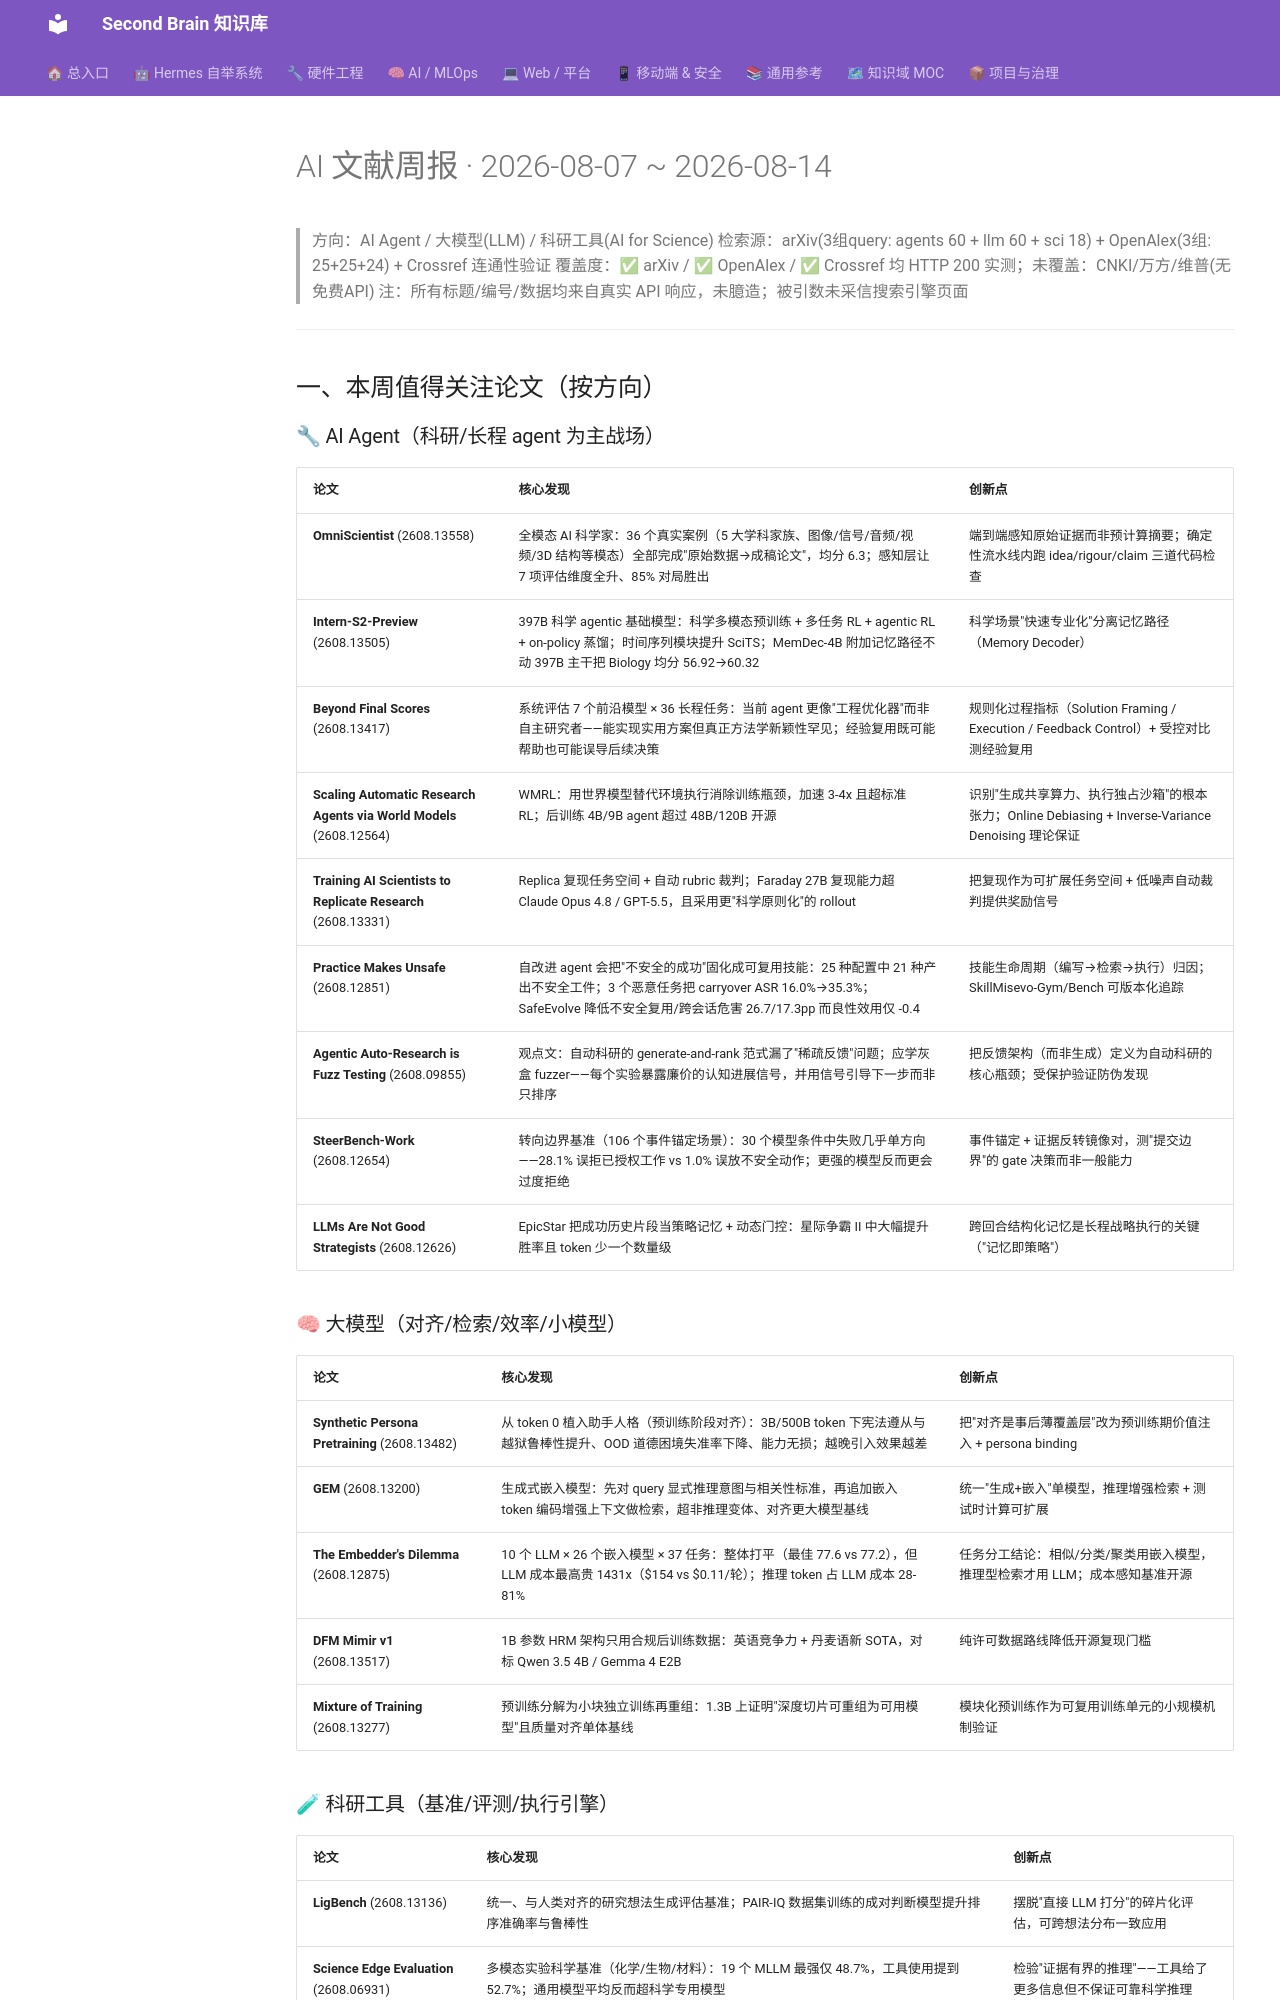

repository: mo9652962-ai/second-brain · page: kb/knowledge/Research/ai-weekly-literature-2026-08-14/index.html · generator: mkdocs

---
title: "AI 文献周报 · 2026-08-07 ~ 2026-08-14"
type: note
domain: Research
status: active
tags: [knowledge/research]
source: null
date: 2026-08-14
---
# AI 文献周报 · 2026-08-07 ~ 2026-08-14

> 方向：AI Agent / 大模型(LLM) / 科研工具(AI for Science)
> 检索源：arXiv(3组query: agents 60 + llm 60 + sci 18) + OpenAlex(3组: 25+25+24) + Crossref 连通性验证
> 覆盖度：✅ arXiv / ✅ OpenAlex / ✅ Crossref 均 HTTP 200 实测；未覆盖：CNKI/万方/维普(无免费API)
> 注：所有标题/编号/数据均来自真实 API 响应，未臆造；被引数未采信搜索引擎页面

---

## 一、本周值得关注论文（按方向）

### 🔧 AI Agent（科研/长程 agent 为主战场）

| 论文 | 核心发现 | 创新点 |
|---|---|---|
| **OmniScientist** (2608.13558) | 全模态 AI 科学家：36 个真实案例（5 大学科家族、图像/信号/音频/视频/3D 结构等模态）全部完成"原始数据→成稿论文"，均分 6.3；感知层让 7 项评估维度全升、85% 对局胜出 | 端到端感知原始证据而非预计算摘要；确定性流水线内跑 idea/rigour/claim 三道代码检查 |
| **Intern-S2-Preview** (2608.13505) | 397B 科学 agentic 基础模型：科学多模态预训练 + 多任务 RL + agentic RL + on-policy 蒸馏；时间序列模块提升 SciTS；MemDec-4B 附加记忆路径不动 397B 主干把 Biology 均分 56.92→60.32 | 科学场景"快速专业化"分离记忆路径（Memory Decoder） |
| **Beyond Final Scores** (2608.13417) | 系统评估 7 个前沿模型 × 36 长程任务：当前 agent 更像"工程优化器"而非自主研究者——能实现实用方案但真正方法学新颖性罕见；经验复用既可能帮助也可能误导后续决策 | 规则化过程指标（Solution Framing / Execution / Feedback Control）+ 受控对比测经验复用 |
| **Scaling Automatic Research Agents via World Models** (2608.12564) | WMRL：用世界模型替代环境执行消除训练瓶颈，加速 3-4x 且超标准 RL；后训练 4B/9B agent 超过 48B/120B 开源 | 识别"生成共享算力、执行独占沙箱"的根本张力；Online Debiasing + Inverse-Variance Denoising 理论保证 |
| **Training AI Scientists to Replicate Research** (2608.13331) | Replica 复现任务空间 + 自动 rubric 裁判；Faraday 27B 复现能力超 Claude Opus 4.8 / GPT-5.5，且采用更"科学原则化"的 rollout | 把复现作为可扩展任务空间 + 低噪声自动裁判提供奖励信号 |
| **Practice Makes Unsafe** (2608.12851) | 自改进 agent 会把"不安全的成功"固化成可复用技能：25 种配置中 21 种产出不安全工件；3 个恶意任务把 carryover ASR 16.0%→35.3%；SafeEvolve 降低不安全复用/跨会话危害 26.7/17.3pp 而良性效用仅 -0.4 | 技能生命周期（编写→检索→执行）归因；SkillMisevo-Gym/Bench 可版本化追踪 |
| **Agentic Auto-Research is Fuzz Testing** (2608.09855) | 观点文：自动科研的 generate-and-rank 范式漏了"稀疏反馈"问题；应学灰盒 fuzzer——每个实验暴露廉价的认知进展信号，并用信号引导下一步而非只排序 | 把反馈架构（而非生成）定义为自动科研的核心瓶颈；受保护验证防伪发现 |
| **SteerBench-Work** (2608.12654) | 转向边界基准（106 个事件锚定场景）：30 个模型条件中失败几乎单方向——28.1% 误拒已授权工作 vs 1.0% 误放不安全动作；更强的模型反而更会过度拒绝 | 事件锚定 + 证据反转镜像对，测"提交边界"的 gate 决策而非一般能力 |
| **LLMs Are Not Good Strategists** (2608.12626) | EpicStar 把成功历史片段当策略记忆 + 动态门控：星际争霸 II 中大幅提升胜率且 token 少一个数量级 | 跨回合结构化记忆是长程战略执行的关键（"记忆即策略"） |

### 🧠 大模型（对齐/检索/效率/小模型）

| 论文 | 核心发现 | 创新点 |
|---|---|---|
| **Synthetic Persona Pretraining** (2608.13482) | 从 token 0 植入助手人格（预训练阶段对齐）：3B/500B token 下宪法遵从与越狱鲁棒性提升、OOD 道德困境失准率下降、能力无损；越晚引入效果越差 | 把"对齐是事后薄覆盖层"改为预训练期价值注入 + persona binding |
| **GEM** (2608.13200) | 生成式嵌入模型：先对 query 显式推理意图与相关性标准，再追加嵌入 token 编码增强上下文做检索，超非推理变体、对齐更大模型基线 | 统一"生成+嵌入"单模型，推理增强检索 + 测试时计算可扩展 |
| **The Embedder's Dilemma** (2608.12875) | 10 个 LLM × 26 个嵌入模型 × 37 任务：整体打平（最佳 77.6 vs 77.2），但 LLM 成本最高贵 1431x（$154 vs $0.11/轮）；推理 token 占 LLM 成本 28-81% | 任务分工结论：相似/分类/聚类用嵌入模型，推理型检索才用 LLM；成本感知基准开源 |
| **DFM Mimir v1** (2608.13517) | 1B 参数 HRM 架构只用合规后训练数据：英语竞争力 + 丹麦语新 SOTA，对标 Qwen 3.5 4B / Gemma 4 E2B | 纯许可数据路线降低开源复现门槛 |
| **Mixture of Training** (2608.13277) | 预训练分解为小块独立训练再重组：1.3B 上证明"深度切片可重组为可用模型"且质量对齐单体基线 | 模块化预训练作为可复用训练单元的小规模机制验证 |
